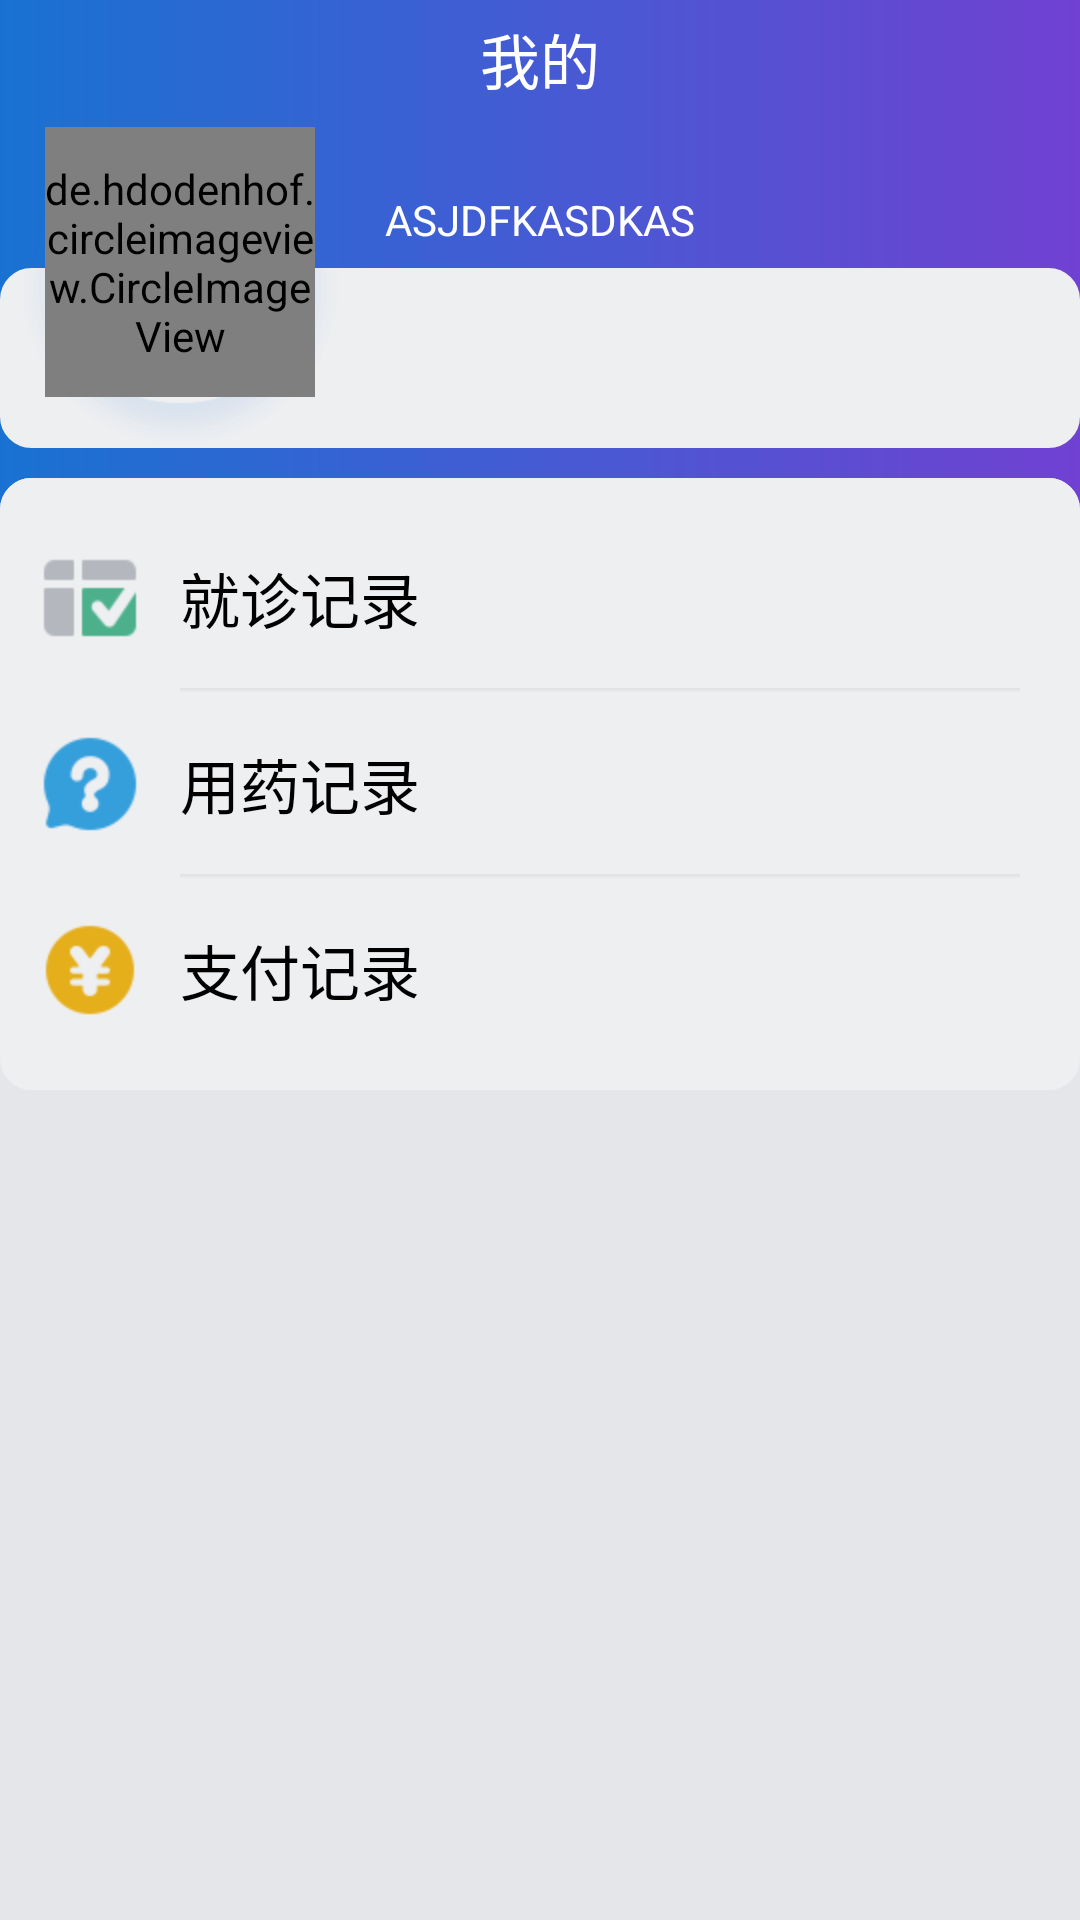

Here is an Android app screen rendered from its layout file. Give the layout XML and the strings, colors and styles it references.
<!-- AndroidManifest.xml: application theme AppTheme -->
<!-- res/layout/activity_me.xml -->
<?xml version="1.0" encoding="utf-8"?>
<LinearLayout xmlns:android="http://schemas.android.com/apk/res/android"
    xmlns:tools="http://schemas.android.com/tools"
    android:layout_width="match_parent"
    android:layout_height="match_parent"

    android:background="@drawable/top_nav_bar"
    android:orientation="vertical">

    <LinearLayout
        android:layout_width="match_parent"
        android:layout_height="wrap_content"
        android:clipChildren="false"
        android:gravity="center"
        android:orientation="vertical">

        <TextView
            android:layout_width="match_parent"
            android:layout_height="wrap_content"
            android:layout_margin="5dp"
            android:text="我的"
            android:textAlignment="center"
            android:textColor="@color/white"
            android:textSize="20sp" />

        <TextView
            android:id="@+id/txt_login"
            android:layout_width="170dp"
            android:layout_height="45dp"
            android:layout_margin="20dp"
            android:background="@drawable/btn_bg"
            android:ems="5"
            android:gravity="center"
            android:text="立即登录"
            android:textColor="#ffffff"
            android:textSize="16sp"
            android:visibility="gone" />

        <LinearLayout
            android:id="@+id/layout_login_info"
            android:layout_width="match_parent"
            android:layout_height="60dip"
            android:layout_marginBottom="10dp"
            android:layout_marginTop="50dp"
            android:background="@drawable/bg_gray"
            android:orientation="horizontal">


            <RelativeLayout
                android:layout_width="120dp"
                android:layout_height="120dp"
                android:layout_gravity="bottom"
                android:background="@mipmap/my_infos_avatar_shadow"
                android:gravity="center">

                <de.hdodenhof.circleimageview.CircleImageView
                    android:layout_width="90dp"
                    android:layout_height="90dp"
                    android:layout_marginBottom="4dp"
                    android:scaleType="centerCrop"
                    android:src="@mipmap/default_person_img" />
            </RelativeLayout>

            <RelativeLayout
                android:layout_width="120dp"
                android:layout_height="120dp"
                android:layout_gravity="bottom"
                android:gravity="center">

                <TextView
                    android:id="@+id/txt_login_name"
                    android:layout_width="wrap_content"
                    android:layout_height="wrap_content"
                    android:layout_gravity="bottom"
                    android:layout_marginBottom="32dp"
                    android:text="ASJDFKASDKAS"
                    android:textColor="@color/white" />
            </RelativeLayout>

            <ImageView
                android:layout_width="wrap_content"
                android:layout_height="25dp"
                android:layout_gravity="bottom"
                android:layout_marginBottom="60dp"
                android:layout_marginLeft="10dp"
                android:src="@mipmap/my_infos_edit_icon"
                android:visibility="gone" />

        </LinearLayout>


    </LinearLayout>

    <LinearLayout
        android:layout_width="match_parent"
        android:layout_height="match_parent"
        android:background="@drawable/bg2"
        android:orientation="vertical">

        <LinearLayout
            android:layout_width="match_parent"
            android:layout_height="wrap_content"
            android:background="@drawable/bg_gray"
            android:orientation="vertical"
            android:padding="10dp">

            <LinearLayout
                android:id="@+id/txt_visit"
                android:layout_width="match_parent"
                android:layout_height="wrap_content"
                android:gravity="center_vertical"
                android:orientation="horizontal">

                <ImageView
                    android:layout_width="wrap_content"
                    android:layout_height="wrap_content"
                    android:src="@mipmap/my_infos_appointment_record_icon" />

                <TextView
                    android:layout_width="wrap_content"
                    android:layout_height="60dp"
                    android:layout_marginStart="10dp"
                    android:gravity="center"
                    android:text="就诊记录"
                    android:textColor="@color/black"
                    android:textSize="20sp" />

            </LinearLayout>

            <View style="@style/line" />

            <LinearLayout
                android:id="@+id/txt_drug_record"
                android:layout_width="match_parent"
                android:layout_height="wrap_content"
                android:gravity="center_vertical"
                android:orientation="horizontal">

                <ImageView
                    android:layout_width="wrap_content"
                    android:layout_height="wrap_content"
                    android:src="@mipmap/my_infos_consult_icon" />

                <TextView
                    android:layout_width="wrap_content"
                    android:layout_height="60dp"
                    android:layout_marginStart="10dp"
                    android:gravity="center"
                    android:text="用药记录"
                    android:textColor="@color/black"
                    android:textSize="20sp" />

            </LinearLayout>

            <View style="@style/line" />

            <LinearLayout
                android:id="@+id/txt_pay_record"
                android:layout_width="match_parent"
                android:layout_height="wrap_content"
                android:gravity="center_vertical"
                android:orientation="horizontal">

                <ImageView
                    android:layout_width="wrap_content"
                    android:layout_height="wrap_content"
                    android:src="@mipmap/my_infos_pay_record_icon" />

                <TextView
                    android:layout_width="wrap_content"
                    android:layout_height="60dp"
                    android:layout_marginStart="10dp"
                    android:gravity="center"
                    android:text="支付记录"
                    android:textColor="@color/black"
                    android:textSize="20sp" />

            </LinearLayout>

        </LinearLayout>


    </LinearLayout>


</LinearLayout>
<!-- resources referenced by this layout -->
<resources>
  <color name="black">#000000</color>
  <color name="white">#FFFFFF</color>
  <!-- drawable bg2 (drawable) -->
  <?xml version="1.0" encoding="utf-8"?>
  <shape xmlns:android="http://schemas.android.com/apk/res/android"
      android:dither = "true"
      android:shape="rectangle">
      <corners
          android:bottomLeftRadius="0dp"
          android:bottomRightRadius="0dp"
          android:topLeftRadius="10dp"
          android:topRightRadius="10dp" />
      <solid android:color="@color/gray2"/>
      <stroke
          android:width="1sp"
          android:color="@color/gray2"/>
  </shape>
  <!-- drawable bg_gray (drawable) -->
  <?xml version="1.0" encoding="utf-8"?>
  <shape xmlns:android="http://schemas.android.com/apk/res/android"
      android:dither = "true"
      android:shape="rectangle">
      <corners android:radius="10dp"/>
      <solid android:color="@color/gray"/>
      <stroke
          android:width="1sp"
          android:color="@color/gray"/>
      
  </shape>
  <!-- drawable btn_bg (drawable) -->
  <?xml version="1.0" encoding="utf-8"?>
  <shape xmlns:android="http://schemas.android.com/apk/res/android"
      android:dither = "true"
      android:shape="rectangle">
      <corners android:radius="25dp"/>
      <stroke
          android:width="1sp"
          android:color="@color/white"/>
  </shape>
  <!-- drawable top_nav_bar (drawable) -->
  <?xml version="1.0" encoding="utf-8"?>
  <shape xmlns:android="http://schemas.android.com/apk/res/android"
      android:shape="rectangle">
      
      <gradient
          android:angle="0"
          android:centerColor="#FF455BD3"
          android:endColor="#FF7041D2"
          android:startColor="#FF1972D2"
          android:type="linear"/>
  </shape>
  <!-- mipmap default_person_img: png bitmap (mipmap-hdpi, 5131 bytes) -->
  <!-- mipmap my_infos_appointment_record_icon: png bitmap (mipmap-hdpi, 817 bytes) -->
  <!-- mipmap my_infos_avatar_shadow: png bitmap (mipmap-hdpi, 2954 bytes) -->
  <!-- mipmap my_infos_consult_icon: png bitmap (mipmap-hdpi, 1367 bytes) -->
  <!-- mipmap my_infos_edit_icon: png bitmap (mipmap-hdpi, 647 bytes) -->
  <!-- mipmap my_infos_pay_record_icon: png bitmap (mipmap-hdpi, 1086 bytes) -->
  <style name="line">
          <item name="android:layout_width">match_parent</item>
          <item name="android:layout_height">2dp</item>
          <item name="android:layout_marginStart">50dp</item>
          <item name="android:layout_marginEnd">10dp</item>
          <item name="android:background">@mipmap/line_under_tab_news</item>
      </style>
  <style name="AppTheme" parent="Theme.AppCompat.Light.DarkActionBar">
          
          <item name="colorPrimary">@color/colorPrimary</item>
          <item name="colorPrimaryDark">@color/colorPrimaryDark</item>
          <item name="colorAccent">@color/colorAccent</item>
      </style>
  <color name="gray2">#E4E6EA</color>
  <color name="gray">#EEEFF1</color>
  <color name="colorPrimary">#3F51B5</color>
  <color name="colorPrimaryDark">#303F9F</color>
  <color name="colorAccent">#FF4081</color>
</resources>
